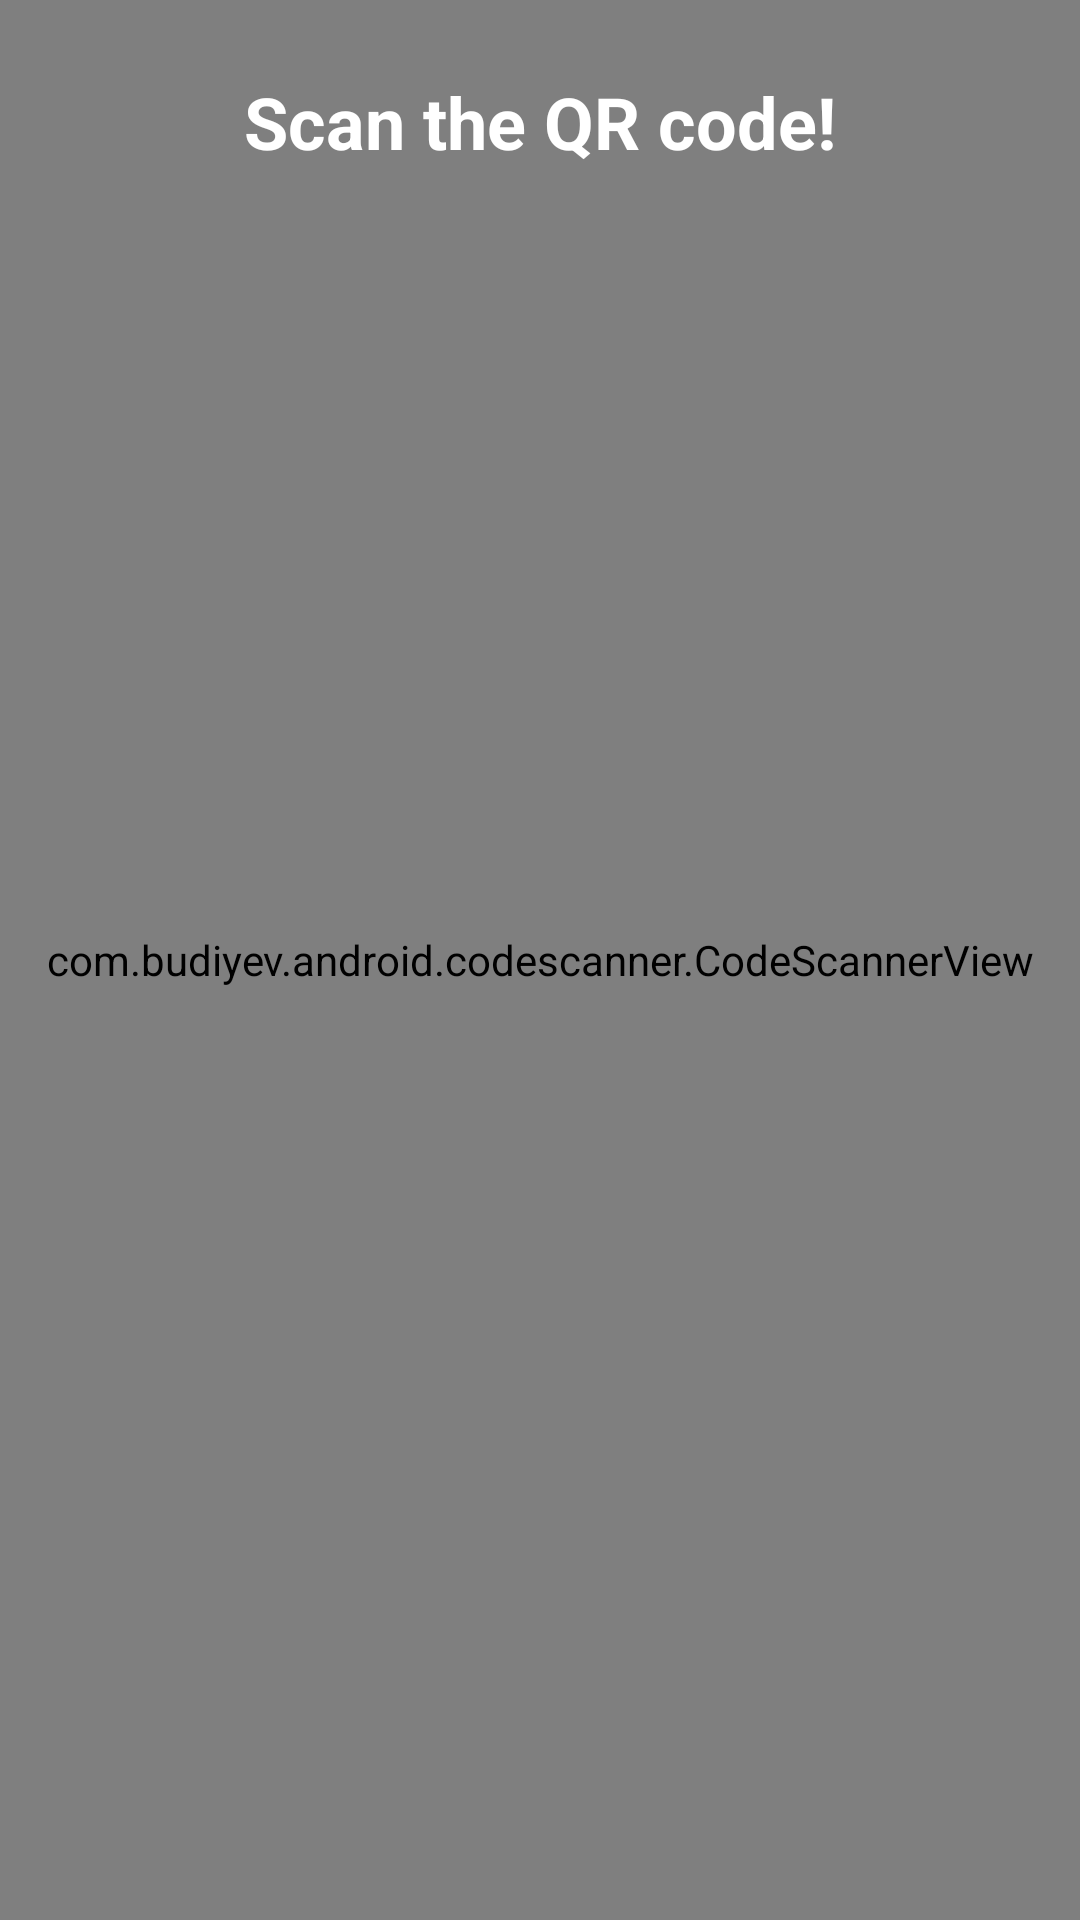

Android layout source for this screen:
<!-- AndroidManifest.xml: application theme AppTheme -->
<!-- res/layout/fragment_enter_queue.xml -->
<?xml version="1.0" encoding="utf-8"?>
<androidx.constraintlayout.widget.ConstraintLayout
    xmlns:android="http://schemas.android.com/apk/res/android"
    xmlns:app="http://schemas.android.com/apk/res-auto"
    android:layout_width="match_parent"
    android:layout_height="match_parent">

    <com.budiyev.android.codescanner.CodeScannerView
        android:id="@+id/scanner"
        android:layout_width="match_parent"
        android:layout_height="match_parent"
        app:autoFocusButtonColor="@android:color/white"
        app:autoFocusButtonVisible="true"
        app:flashButtonColor="@android:color/white"
        app:flashButtonVisible="true"
        app:frameAspectRatioHeight="1"
        app:frameAspectRatioWidth="1"
        app:frameColor="@android:color/white"
        app:frameCornersRadius="0dp"
        app:frameCornersSize="50dp"
        app:frameSize="0.75"
        app:frameThickness="2dp"
        app:layout_constraintBottom_toBottomOf="parent"
        app:layout_constraintEnd_toEndOf="parent"
        app:layout_constraintHorizontal_bias="0.0"
        app:layout_constraintStart_toStartOf="parent"
        app:layout_constraintTop_toTopOf="parent"
        app:layout_constraintVertical_bias="0.0"
        app:maskColor="#77000000" />

    <TextView
        android:id="@+id/textView"
        android:layout_width="wrap_content"
        android:layout_height="wrap_content"
        android:text="Scan the QR code!"
        android:textColor="@android:color/white"
        android:textSize="24sp"
        android:textStyle="bold"
        app:layout_constraintBottom_toBottomOf="parent"
        app:layout_constraintEnd_toEndOf="parent"
        app:layout_constraintStart_toStartOf="parent"
        app:layout_constraintTop_toTopOf="parent"
        app:layout_constraintVertical_bias="0.04000002" />

</androidx.constraintlayout.widget.ConstraintLayout>
<!-- resources referenced by this layout -->
<resources>
  <style name="AppTheme" parent="Theme.AppCompat.Light.NoActionBar">
          
          <item name="colorPrimary">@color/colorPrimary</item>
          <item name="colorPrimaryDark">@color/colorPrimaryDark</item>
          <item name="colorAccent">@color/colorAccent</item>
      </style>
  <color name="colorPrimary">#354f52</color>
  <color name="colorPrimaryDark">#00574B</color>
  <color name="colorAccent">#D81B60</color>
</resources>
